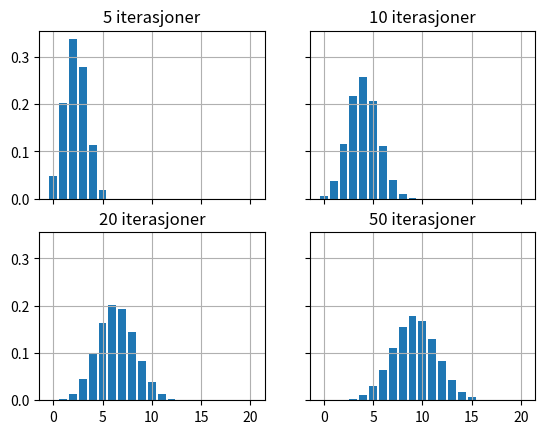

Reproduce this figure in Python.
import numpy as np
import matplotlib.pyplot as plt

def transistion_matrix(m):
    M = np.zeros((m+1, m+1))
    for x in range(m+1):
        M[x, x] = 0.5
        if x < m:
            M[x+1, x] = (m - x)/(2 * m)
        if x > 0:
            M[x-1, x] = x/(2 * m)
    assert np.all(np.isclose(np.sum(M, axis=0), 1.0))
    return M

def main_mc():
    N = 100
    m = 20
    p = np.zeros((N+1, m+1)) #sannsynlighet vektor
    M = transistion_matrix(m)
    p[0,0] = 1
    for i in range(N):
        p[i+1, :] = M @ p[i, :]
    
    #fig, ax = plt.subplots()
    #ax.bar(np.arange(m + 1), p[-1])
    #ax.set_xlabel("Tilstand hvor mange baller i venstre urne")
    #ax.set_ylabel(f"Sannsynlighet for å være i tilstand etter {N} iterasjoner")
    #ax.grid()
    #plt.show()

    fig, ax = plt.subplots(2, 2, sharey=True, sharex=True)
    ax[0, 0].bar(np.arange(m + 1), p[5, :])
    ax[0, 0].set_title("5 iterasjoner")

    ax[0, 1].bar(np.arange(m + 1), p[10, :])
    ax[0, 1].set_title("10 iterasjoner")

    ax[1, 0].bar(np.arange(m + 1), p[20, :])
    ax[1, 0].set_title("20 iterasjoner")

    ax[1, 1].bar(np.arange(m + 1), p[50, :])
    ax[1, 1].set_title("50 iterasjoner")

    for axi in ax.flatten():
        axi.grid()

    plt.show()

def main():
    m = 20 # Number of balls
    N = 100
    x = np.zeros(N+1)
    x[0] = 10

    for i in range(N):
        ball_nr = np.random.randint(m)
        if ball_nr < x[i]: # da blir i venstre ulren
            x[i+1] = x[i] - 1
        else:
            x[i+1] = x[i] + 1

    fig, ax = plt.subplots()
    ax.step(np.arange(N+1), x)
    plt.show()

if __name__ == "__main__":
    #main()
    main_mc()